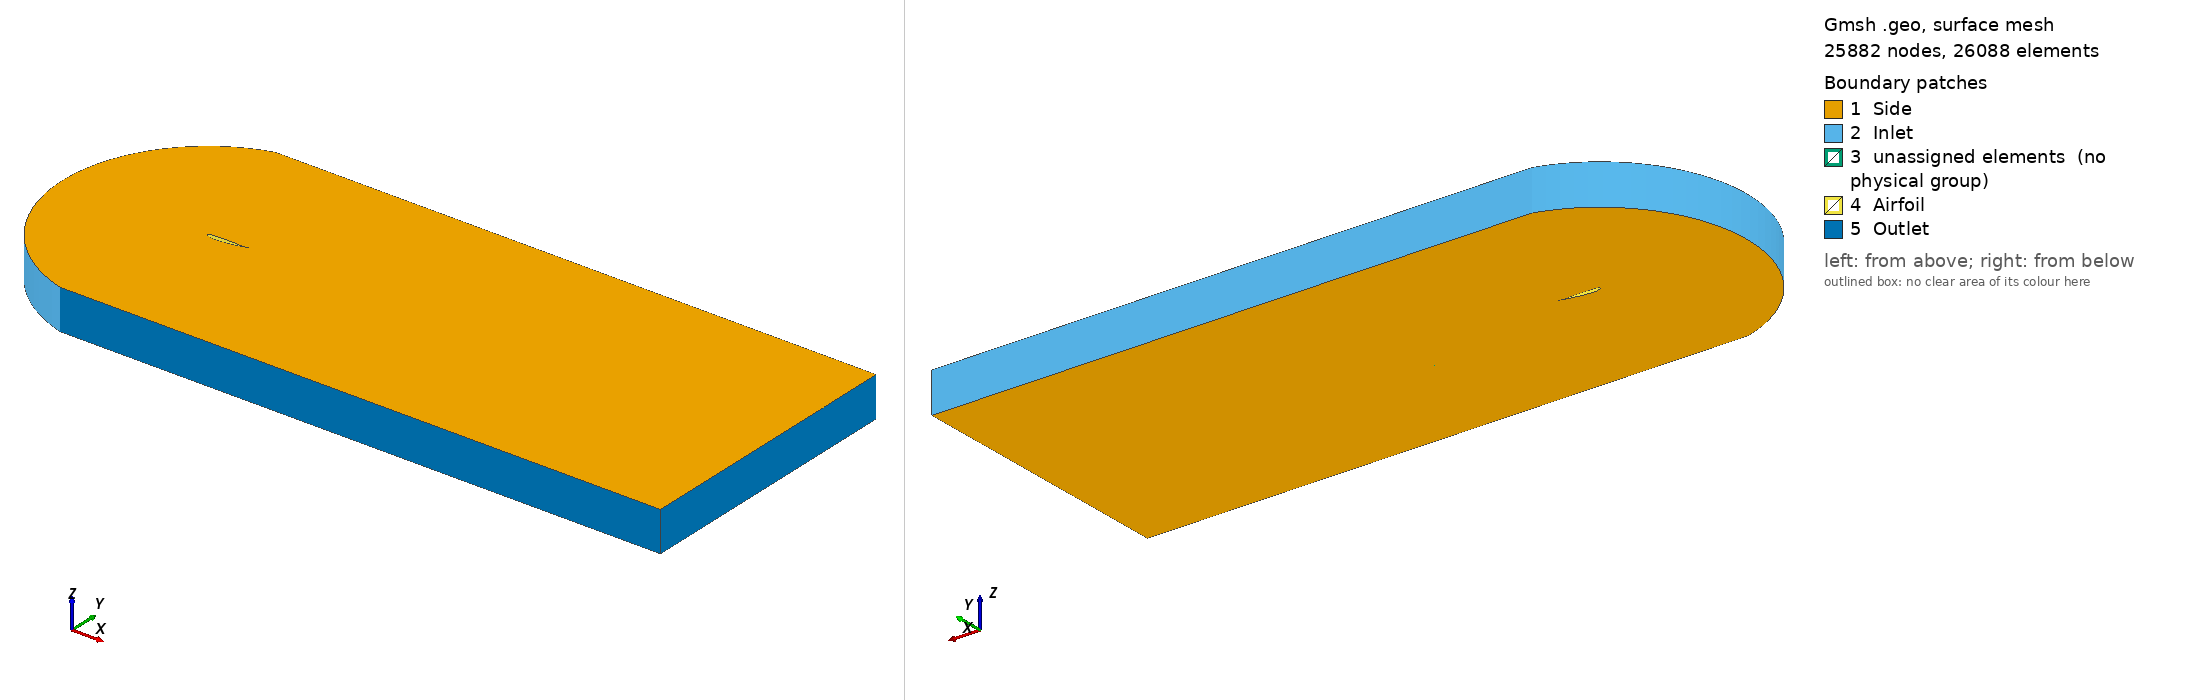

Gmsh geometry script, surface-meshed: 25882 nodes, 26088 surface elements. Boundary patches (legend numbers): 1 Side, 2 Inlet, 3 unassigned elements (no physical group), 4 Airfoil, 5 Outlet. Left view from above one corner, right view from below the opposite corner. Legend entries are the model's physical surfaces; 'unassigned elements' are surfaces in no physical group. The drawing asked Gmsh for element sizes between 1% and 20% of the model's largest extent; the script's own settings can give other sizes.

=== noFloor.geo (drawn) ===
// Gmsh project created on Mon Oct 03 18:34:23 2022
//SetFactory("OpenCASCADE");
//+
//+
Point(1) = {1, 0.0604, 0, 1};
Point(2) = {0.999605, 0.0605784, 0, 1};
Point(3) = {0.998419, 0.0610433, 0, 1};
Point(4) = {0.996446, 0.0616005, 0, 1};
Point(5) = {0.993688, 0.0619795, 0, 1};
Point(6) = {0.990149, 0.0619138, 0, 1};
Point(7) = {0.985835, 0.0612488, 0, 1};
Point(8) = {0.980752, 0.0600775, 0, 1};
Point(9) = {0.97491, 0.058799, 0, 1};
Point(10) = {0.968317, 0.0575758, 0, 1};
Point(11) = {0.960983, 0.0563594, 0, 1};
Point(12) = {0.95292, 0.0550487, 0, 1};
Point(13) = {0.944141, 0.0536418, 0, 1};
Point(14) = {0.93466, 0.0522031, 0, 1};
Point(15) = {0.924492, 0.0507849, 0, 1};
Point(16) = {0.913652, 0.0494166, 0, 1};
Point(17) = {0.902158, 0.0481248, 0, 1};
Point(18) = {0.890029, 0.0469341, 0, 1};
Point(19) = {0.877282, 0.0458759, 0, 1};
Point(20) = {0.863939, 0.0449858, 0, 1};
Point(21) = {0.850021, 0.0443008, 0, 1};
Point(22) = {0.835549, 0.043855, 0, 1};
Point(23) = {0.820547, 0.0436621, 0, 1};
Point(24) = {0.805038, 0.0437259, 0, 1};
Point(25) = {0.789046, 0.0440436, 0, 1};
Point(26) = {0.772597, 0.0445904, 0, 1};
Point(27) = {0.755718, 0.0453233, 0, 1};
Point(28) = {0.738434, 0.0461889, 0, 1};
Point(29) = {0.720773, 0.0471253, 0, 1};
Point(30) = {0.702763, 0.0480625, 0, 1};
Point(31) = {0.684432, 0.0489309, 0, 1};
Point(32) = {0.66581, 0.0497114, 0, 1};
Point(33) = {0.646925, 0.0504071, 0, 1};
Point(34) = {0.627808, 0.0510246, 0, 1};
Point(35) = {0.608489, 0.0515775, 0, 1};
Point(36) = {0.588999, 0.0520806, 0, 1};
Point(37) = {0.569368, 0.0525307, 0, 1};
Point(38) = {0.549627, 0.052908, 0, 1};
Point(39) = {0.529808, 0.053199, 0, 1};
Point(40) = {0.509941, 0.0534152, 0, 1};
Point(41) = {0.490059, 0.0535737, 0, 1};
Point(42) = {0.470192, 0.0536746, 0, 1};
Point(43) = {0.450373, 0.0537003, 0, 1};
Point(44) = {0.430632, 0.053639, 0, 1};
Point(45) = {0.411001, 0.0535024, 0, 1};
Point(46) = {0.391511, 0.0533079, 0, 1};
Point(47) = {0.372192, 0.0530609, 0, 1};
Point(48) = {0.353075, 0.052754, 0, 1};
Point(49) = {0.33419, 0.05238, 0, 1};
Point(50) = {0.315568, 0.0519341, 0, 1};
Point(51) = {0.297237, 0.051413, 0, 1};
Point(52) = {0.279227, 0.0508255, 0, 1};
Point(53) = {0.261566, 0.0502075, 0, 1};
Point(54) = {0.244282, 0.0495947, 0, 1};
Point(55) = {0.227403, 0.0489997, 0, 1};
Point(56) = {0.210954, 0.0484056, 0, 1};
Point(57) = {0.194962, 0.0477958, 0, 1};
Point(58) = {0.179453, 0.0471692, 0, 1};
Point(59) = {0.164451, 0.0465119, 0, 1};
Point(60) = {0.149979, 0.0457238, 0, 1};
Point(61) = {0.136061, 0.0448191, 0, 1};
Point(62) = {0.122718, 0.0438133, 0, 1};
Point(63) = {0.109971, 0.0426546, 0, 1};
Point(64) = {0.0978417, 0.0414712, 0, 1};
Point(65) = {0.086348, 0.0402678, 0, 1};
Point(66) = {0.0755083, 0.0388983, 0, 1};
Point(67) = {0.0653399, 0.0376177, 0, 1};
Point(68) = {0.0558587, 0.0362163, 0, 1};
Point(69) = {0.0470798, 0.0349255, 0, 1};
Point(70) = {0.0390171, 0.0336265, 0, 1};
Point(71) = {0.0316833, 0.0324608, 0, 1};
Point(72) = {0.0250899, 0.0312981, 0, 1};
Point(73) = {0.0192475, 0.0296216, 0, 1};
Point(74) = {0.0141653, 0.026429, 0, 1};
Point(75) = {0.00985132, 0.0229857, 0, 1};
Point(76) = {0.00631233, 0.0191972, 0, 1};
Point(77) = {0.00355396, 0.0142819, 0, 1};
Point(78) = {0.00158058, 0.00992171, 0, 1};
Point(79) = {0.000395301, 0.00402408, 0, 1};
Point(80) = {0, 0, 0, 1};
Point(81) = {0.000395301, -0.00382523, 0, 1};
Point(82) = {0.00158058, -0.00966363, 0, 1};
Point(83) = {0.00355396, -0.0141751, 0, 1};
Point(84) = {0.00631233, -0.0189984, 0, 1};
Point(85) = {0.00985132, -0.0227577, 0, 1};
Point(86) = {0.0141653, -0.0261142, 0, 1};
Point(87) = {0.0192475, -0.0290608, 0, 1};
Point(88) = {0.0250899, -0.0320986, 0, 1};
Point(89) = {0.0316833, -0.0354145, 0, 1};
Point(90) = {0.0390171, -0.0389275, 0, 1};
Point(91) = {0.0470798, -0.0426075, 0, 1};
Point(92) = {0.0558587, -0.0464556, 0, 1};
Point(93) = {0.0653399, -0.0502913, 0, 1};
Point(94) = {0.0755083, -0.0541613, 0, 1};
Point(95) = {0.086348, -0.0579993, 0, 1};
Point(96) = {0.0978417, -0.0616434, 0, 1};
Point(97) = {0.109971, -0.0651169, 0, 1};
Point(98) = {0.122718, -0.0683089, 0, 1};
Point(99) = {0.136061, -0.0711266, 0, 1};
Point(100) = {0.149979, -0.0736086, 0, 1};
Point(101) = {0.164451, -0.0755747, 0, 1};
Point(102) = {0.179453, -0.0768899, 0, 1};
Point(103) = {0.194962, -0.0776846, 0, 1};
Point(104) = {0.210954, -0.0778244, 0, 1};
Point(105) = {0.227403, -0.0773511, 0, 1};
Point(106) = {0.244282, -0.0764985, 0, 1};
Point(107) = {0.261566, -0.0755273, 0, 1};
Point(108) = {0.279227, -0.0745046, 0, 1};
Point(109) = {0.297237, -0.0733613, 0, 1};
Point(110) = {0.315568, -0.072032, 0, 1};
Point(111) = {0.33419, -0.0705279, 0, 1};
Point(112) = {0.353075, -0.0688931, 0, 1};
Point(113) = {0.372192, -0.0671575, 0, 1};
Point(114) = {0.391511, -0.0653079, 0, 1};
Point(115) = {0.411001, -0.0633244, 0, 1};
Point(116) = {0.430632, -0.0611936, 0, 1};
Point(117) = {0.450373, -0.0589077, 0, 1};
Point(118) = {0.470192, -0.0564646, 0, 1};
Point(119) = {0.490059, -0.0538821, 0, 1};
Point(120) = {0.509941, -0.0511821, 0, 1};
Point(121) = {0.529808, -0.048365, 0, 1};
Point(122) = {0.549627, -0.0454112, 0, 1};
Point(123) = {0.569368, -0.0423111, 0, 1};
Point(124) = {0.588999, -0.039096, 0, 1};
Point(125) = {0.608489, -0.035806, 0, 1};
Point(126) = {0.627808, -0.0324515, 0, 1};
Point(127) = {0.646925, -0.0290112, 0, 1};
Point(128) = {0.66581, -0.0254699, 0, 1};
Point(129) = {0.684432, -0.0218487, 0, 1};
Point(130) = {0.702763, -0.018181, 0, 1};
Point(131) = {0.720773, -0.0144874, 0, 1};
Point(132) = {0.738434, -0.0107618, 0, 1};
Point(133) = {0.755718, -0.00699652, 0, 1};
Point(134) = {0.772597, -0.00320282, 0, 1};
Point(135) = {0.789046, 0.000585036, 0, 1};
Point(136) = {0.805038, 0.00433399, 0, 1};
Point(137) = {0.820547, 0.00802701, 0, 1};
Point(138) = {0.835549, 0.011667, 0, 1};
Point(139) = {0.850021, 0.0152554, 0, 1};
Point(140) = {0.863939, 0.0187866, 0, 1};
Point(141) = {0.877282, 0.0222372, 0, 1};
Point(142) = {0.890029, 0.0255826, 0, 1};
Point(143) = {0.902158, 0.0288016, 0, 1};
Point(144) = {0.913652, 0.0318906, 0, 1};
Point(145) = {0.924492, 0.034874, 0, 1};
Point(146) = {0.93466, 0.0377273, 0, 1};
Point(147) = {0.944141, 0.0403881, 0, 1};
Point(148) = {0.95292, 0.0428671, 0, 1};
Point(149) = {0.960983, 0.0452231, 0, 1};
Point(150) = {0.968317, 0.0474328, 0, 1};
Point(151) = {0.97491, 0.0493574, 0, 1};
Point(152) = {0.980752, 0.0509158, 0, 1};
Point(153) = {0.985835, 0.0522553, 0, 1};
Point(154) = {0.990149, 0.0537617, 0, 1};
Point(155) = {0.993688, 0.0555086, 0, 1};
Point(156) = {0.996446, 0.0573218, 0, 1};
Point(157) = {0.998419, 0.0589173, 0, 1};
Point(158) = {0.999605, 0.060011, 0, 1};

Line(1) = {1,2,3,4,5,6,7,8,9,10,11,12,13,14,15,16,17,18,19,20,21,22,23,24,25,26,27,28,29,30,31,32,33,34,35,36,37,38,39,40,41,42,43,44,45,46,47,48,49,50,51,52,53,54,55,56,57,58,59,60,61,62,63,64,65,66,67,68,69,70,71,72,73,74,75,76,77,78,79,80,81,82,83,84,85,86,87,88,89,90,91,92,93,94,95,96,97,98,99,100,101,102,103,104,105,106,107,108,109,110,111,112,113,114,115,116,117,118,119,120,121,122,123,124,125,126,127,128,129,130,131,132,133,134,135,136,137,138,139,140,141,142,143,144,145,146,147,148,149,150,151,152,153,154,155,156,157,158,1};
//+

//+ Domain sizing 
inlet_h = 7;
inlet_dist = 1;
length = 15;

//+ Multi-block structure
x0 = 2.0;
y1 = 1.0;
x1 = - inlet_dist * (2*y1)/inlet_h;

P1 = Point{1};
xte = P1[0];
yte = P1[1];
y2 = y1;
x2 = xte - (xte-x0)*(y2-yte)/((inlet_h/2)-yte);
dyte = 0.8;

//+ Refinement
nVert = 42;

//+
Point(160) = {-inlet_dist, inlet_h/2, 0, 1.0};
//+
Point(161) = {-inlet_dist, -inlet_h/2, 0, 1.0};
//+
Point(162) = {length - inlet_dist, -inlet_h/2, 0, 1.0};
//+
Point(163) = {length - inlet_dist, inlet_h/2, 0, 1.0};
//+
Point(164) = {x0, inlet_h/2, 0, 1.0};
//+
Point(165) = {x0, -inlet_h/2, 0, 1.0};
//+
Point(166) = {x1, y1, 0, 1.0};
//+
Point(167) = {x1, -y1, 0, 1.0};
//+
Point(168) = {x2, y2, 0, 1.0};
//+
Point(169) = {x2, -y2, 0, 1.0};
//+
Point(170) = {length - inlet_dist, y2 + dyte, 0, 1.0};
//+
Point(171) = {length - inlet_dist, -y2 + dyte, 0, 1.0};
//+
Point(172) = {length - inlet_dist, yte + dyte, 0, 1.0};
//+
Circle(2) = {161, 80, 160};
//+
Circle(3) = {167, 80, 166};
//+
Line(4) = {72, 166};
//+
Line(5) = {88, 167};
//+
Line(6) = {1, 168};
//+
Line(7) = {1, 169};
//+
Line(8) = {166, 160};
//+
Line(9) = {167, 161};
//+
Line(10) = {168, 164};
//+
Line(11) = {169, 165};
//+
Line(12) = {166, 168};
//+
Line(13) = {167, 169};
//+
Line(14) = {160, 164};
//+
Line(15) = {161, 165};
//+
Line(16) = {169, 171};
//+
Line(17) = {1, 172};
//+
Line(18) = {168, 170};
//+
Line(19) = {164, 163};
//+
Line(20) = {165, 162};
//+
Line(21) = {172, 171};
//+
Line(22) = {171, 162};
//+
Line(23) = {172, 170};
//+
Line(24) = {170, 163};
//+
Split Curve {1} Point {72, 88, 1};
//+
Transfinite Curve {2, 3, 25} = 34 Using Progression 1;  //Curve inlet
//+
Transfinite Curve {4, 6, 5, 7} = 42 Using Progression 1.05; // Vertical close airfoil
//+
Transfinite Curve {8,9,10,11,22,24} = 22 Using Progression 1; // Vertical far
//+
Transfinite Curve {23, 21} = 42 Using Progression 1; // Vertical close outlet
//+
Transfinite Curve {27, 12, 14, 26, 13, 15} = 21 Using Progression 1; //Horizontal airfoil top/bottom
//+
Transfinite Curve {20, 16, 17, 18, 19} = 66 Using Progression 1.01; //Horizontal wake
//+
Curve Loop(1) = {2, -8, -3, 9};
//+
Plane Surface(1) = {1};
//+
Curve Loop(2) = {3, -4, 25, 5};
//+
Plane Surface(2) = {2};
//+
Curve Loop(3) = {27, 4, 12, -6};
//+
Plane Surface(3) = {3};
//+
Curve Loop(4) = {26, 7, -13, -5};
//+
Plane Surface(4) = {4};
//+
Curve Loop(5) = {12, 10, -14, -8};
//+
Plane Surface(5) = {5};
//+
Curve Loop(6) = {13, 11, -15, -9};
//+
Plane Surface(6) = {6};
//+
Curve Loop(7) = {6, 18, -23, -17};
//+
Plane Surface(7) = {7};
//+
Curve Loop(8) = {17, 21, -16, -7};
//+
Plane Surface(8) = {8};
//+
Curve Loop(9) = {16, 22, -20, -11};
//+
Plane Surface(9) = {9};
//+
Curve Loop(10) = {18, 24, -19, -10};
//+
Plane Surface(10) = {10};
//+
Transfinite Surface {1};
//+
Transfinite Surface {2};
//+
Transfinite Surface {5};
//+
Transfinite Surface {3};
//+
Transfinite Surface {4};
//+
Transfinite Surface {6};
//+
Transfinite Surface {10};
//+
Transfinite Surface {7};
//+
Transfinite Surface {8};
//+
Transfinite Surface {9};
//+
Recombine Surface {1, 2, 5, 3, 4, 6, 10, 7, 8, 9};//+
Extrude {0, 0, 1} {
  Surface{1}; Surface{5}; Surface{2}; Surface{3}; Surface{4}; Surface{6}; Surface{8}; Surface{9}; Surface{7}; Surface{10}; Layers {1}; Recombine;
}
//+
Physical Volume("Fluid", 248) = {1, 3, 4, 5, 6, 2, 10, 9, 7, 8};
//+
Physical Surface("Inlet", 249) = {36, 66, 242};
//+
Physical Surface("Outlet", 250) = {154, 198, 194, 172, 220, 238};
//+
Physical Surface("Side", 251) = {49, 71, 247, 225, 181, 203, 159, 137, 115, 93, 10, 7, 8, 9, 1, 5, 3, 4, 6, 2};
//+
Physical Surface("Airfoil", 252) = {102, 124, 88};
